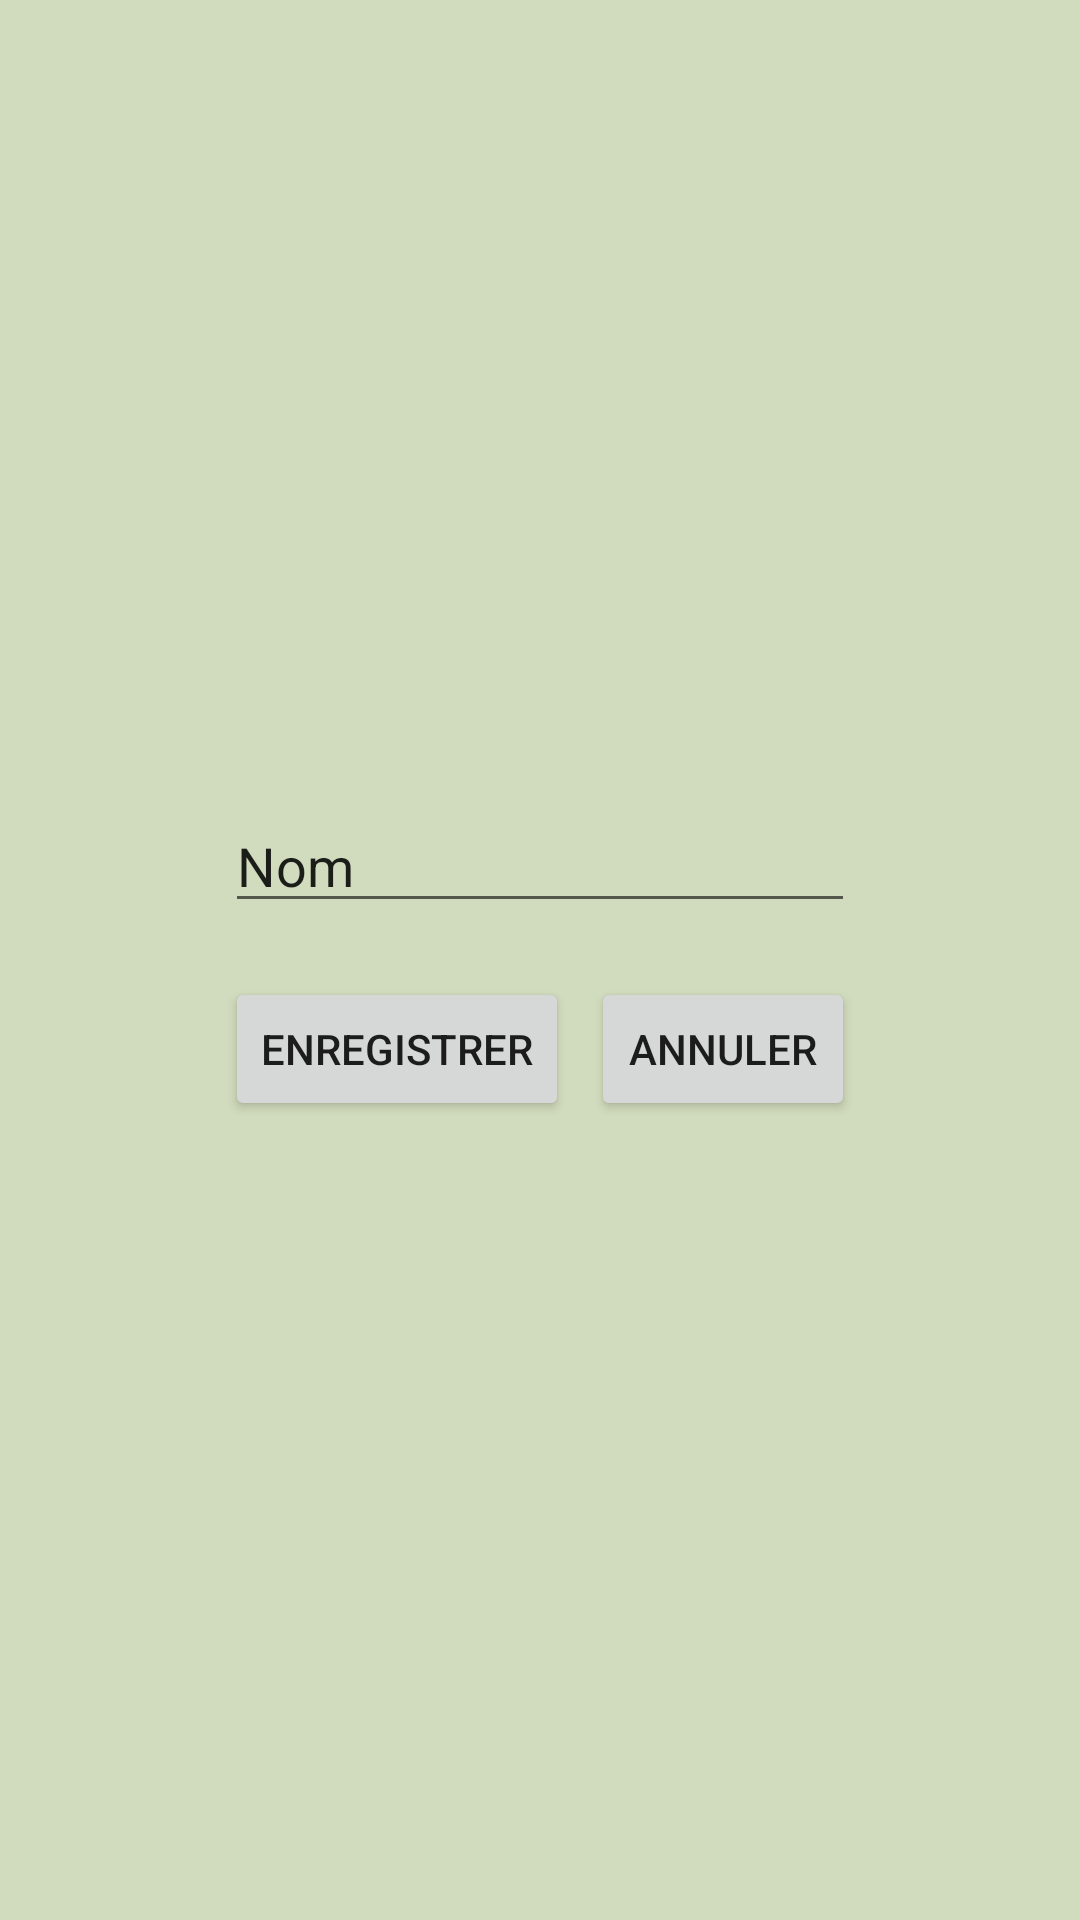

Reconstruct the res/layout file that produces this screen, plus the resources it refers to.
<!-- AndroidManifest.xml: application theme AppTheme -->
<!-- res/layout/popup_save.xml -->
<?xml version="1.0" encoding="utf-8"?>
<RelativeLayout xmlns:android="http://schemas.android.com/apk/res/android"
    android:layout_width="match_parent"
    android:orientation="vertical"
    android:gravity="center"
    android:layout_height="match_parent"
    android:background="#d1dbbd">

    <EditText
        android:layout_width="wrap_content"
        android:layout_height="wrap_content"
        android:inputType="textPersonName"
        android:text="Nom"
        android:ems="10"
        android:id="@+id/editText_save"
        android:gravity="center_vertical"
        android:layout_centerVertical="true"
        android:layout_centerHorizontal="true" />

    <Button
        android:text="Enregistrer"
        android:layout_width="wrap_content"
        android:layout_height="wrap_content"
        android:layout_below="@+id/editText_save"
        android:layout_alignLeft="@+id/editText_save"
        android:layout_alignStart="@+id/editText_save"
        android:layout_marginTop="18dp"
        android:id="@+id/button_saveenregistrer" />

    <Button
        android:text="Annuler"
        android:layout_width="wrap_content"
        android:layout_height="wrap_content"
        android:layout_alignTop="@+id/button_saveenregistrer"
        android:layout_alignRight="@+id/editText_save"
        android:layout_alignEnd="@+id/editText_save"
        android:id="@+id/button_saveannuler" />
</RelativeLayout>
<!-- resources referenced by this layout -->
<resources>
  <style name="AppTheme" parent="Theme.AppCompat.Light.DarkActionBar">
          
          <item name="colorPrimary">@color/colorPrimary</item>
          <item name="colorPrimaryDark">@color/colorPrimaryDark</item>
          <item name="colorAccent">@color/colorAccent</item>
      </style>
  <color name="colorPrimary">#3e606f</color>
  <color name="colorPrimaryDark">#193441</color>
  <color name="colorAccent">#193441</color>
</resources>
